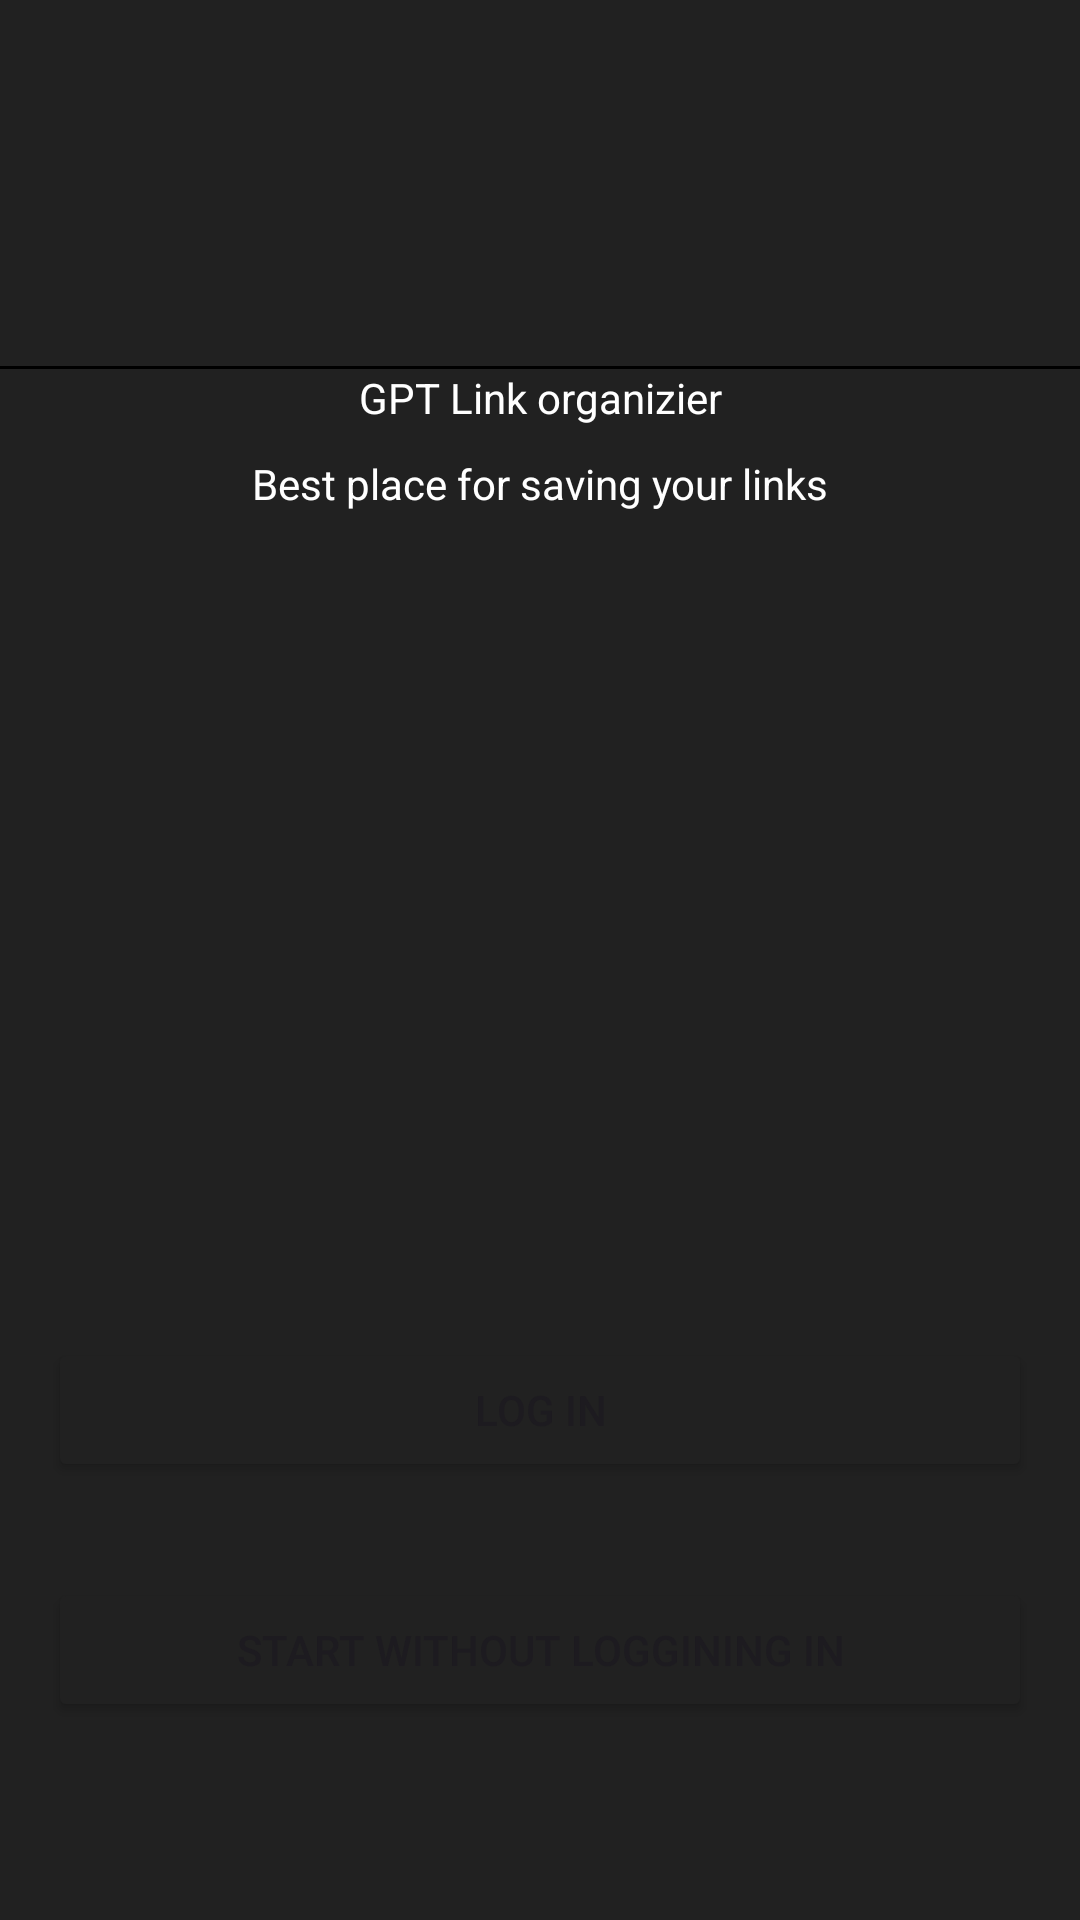

Produce the Android XML layout that renders to this screen, including the resource entries it uses.
<!-- AndroidManifest.xml: application theme Theme.GPTOrganizier -->
<!-- res/layout/activity_welcome.xml -->
<?xml version="1.0" encoding="utf-8"?>
<androidx.constraintlayout.widget.ConstraintLayout xmlns:android="http://schemas.android.com/apk/res/android"
    xmlns:app="http://schemas.android.com/apk/res-auto"
    xmlns:tools="http://schemas.android.com/tools"
    android:layout_width="match_parent"
    android:layout_height="match_parent"
    android:background="#212121">

    <LinearLayout
        android:layout_width="match_parent"
        android:layout_height="0dp"
        android:layout_weight="2"
        android:orientation="vertical"
        app:layout_constraintBottom_toBottomOf="parent">

        <androidx.constraintlayout.widget.ConstraintLayout
            android:layout_width="wrap_content"
            android:layout_height="wrap_content">

            <View
                android:id="@+id/top_strip"
                android:layout_width="match_parent"
                android:layout_height="1dp"
                android:background="@android:color/black"
                app:layout_constraintBottom_toBottomOf="parent"
                app:layout_constraintTop_toTopOf="parent" />

            <ImageView
                android:id="@+id/center_image"
                android:layout_width="wrap_content"
                android:layout_height="wrap_content"
                android:layout_gravity="center"
                android:src="@drawable/link_logo_24dp"
                app:layout_constraintEnd_toEndOf="parent"
                app:layout_constraintStart_toStartOf="parent"
                app:layout_constraintTop_toTopOf="parent" />

        </androidx.constraintlayout.widget.ConstraintLayout>

        <androidx.constraintlayout.widget.ConstraintLayout
            android:layout_width="match_parent"
            android:layout_height="57dp">

            <TextView
                android:id="@+id/application_name"
                android:layout_width="wrap_content"
                android:layout_height="wrap_content"
                android:text="GPT Link organizier"
                android:textColor="@color/white"
                app:layout_constraintEnd_toEndOf="parent"
                app:layout_constraintStart_toStartOf="parent"
                app:layout_constraintTop_toTopOf="parent" />

            <TextView
                android:layout_width="wrap_content"
                android:layout_height="wrap_content"
                android:text="Best place for saving your links"
                android:textColor="@color/white"
                app:layout_constraintBottom_toBottomOf="parent"
                app:layout_constraintEnd_toEndOf="@+id/application_name"
                app:layout_constraintStart_toStartOf="@+id/application_name"
                app:layout_constraintTop_toBottomOf="@+id/application_name" />

        </androidx.constraintlayout.widget.ConstraintLayout>

        <LinearLayout
            android:layout_width="match_parent"
            android:layout_height="wrap_content"
            android:layout_marginTop="250dp"
            android:layout_marginBottom="50dp"
            android:orientation="vertical"
            app:layout_constraintBottom_toBottomOf="parent"
            app:layout_constraintEnd_toEndOf="parent"
            app:layout_constraintStart_toStartOf="parent"
            app:layout_constraintTop_toBottomOf="@id/top_strip">

            <Button
                android:id="@+id/login_button"
                android:layout_width="match_parent"
                android:layout_height="wrap_content"
                android:layout_margin="16dp"
                android:backgroundTint="#212121"
                app:strokeWidth="2dp"
                app:strokeColor="#666666"
                android:text="@string/log_in" />

            <Button
                android:id="@+id/skip_button"
                android:layout_width="match_parent"
                android:layout_height="wrap_content"
                android:layout_margin="16dp"
                android:backgroundTint="#212121"
                app:strokeWidth="2dp"
                app:strokeColor="#666666"
                android:text="@string/start_without_loggining_in" />

        </LinearLayout>

    </LinearLayout>

</androidx.constraintlayout.widget.ConstraintLayout>
<!-- resources referenced by this layout -->
<resources>
  <color name="white">#FFFFFFFF</color>
  <string name="log_in">Log in</string>
  <string name="start_without_loggining_in">Start without Loggining in</string>
  <style name="Theme.GPTOrganizier" parent="Base.Theme.GPTOrganizier" />
  <style name="Base.Theme.GPTOrganizier" parent="Theme.Material3.DayNight.NoActionBar">
          
          
      </style>
</resources>
